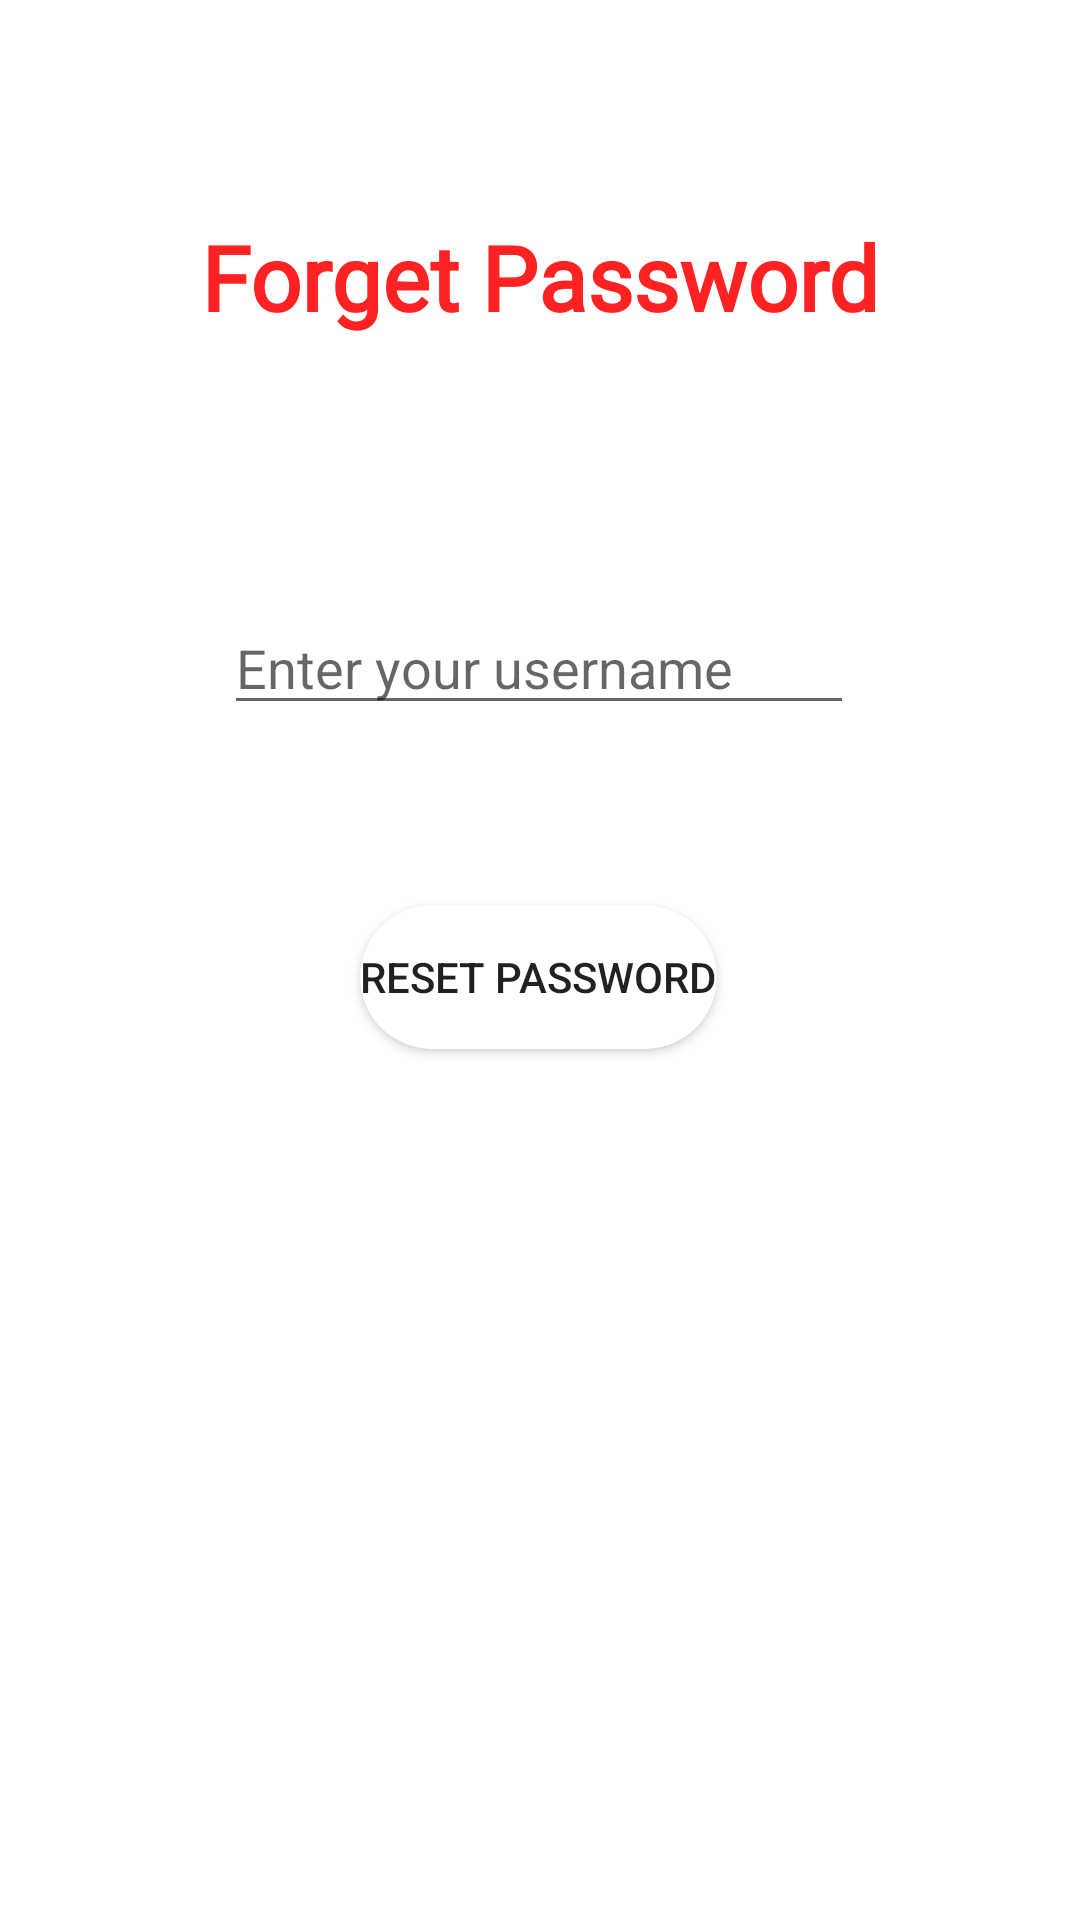

Layout XML and referenced resources for this Android screen:
<!-- AndroidManifest.xml: application theme Theme.TestCarAppWithFragment -->
<!-- res/layout/fragment_forget_password_page.xml -->
<?xml version="1.0" encoding="utf-8"?>
<androidx.constraintlayout.widget.ConstraintLayout xmlns:android="http://schemas.android.com/apk/res/android"
    xmlns:app="http://schemas.android.com/apk/res-auto"
    xmlns:tools="http://schemas.android.com/tools"
    android:layout_width="match_parent"
    android:layout_height="match_parent">

    <TextView
        android:id="@+id/ForgetPasswordTextViewId"
        android:layout_width="wrap_content"
        android:layout_height="wrap_content"
        android:layout_marginTop="72dp"
        android:fontFamily="@font/abeezee"
        android:text="Forget Password"
        android:textColor="#ff22"
        android:textSize="30sp"
        android:textStyle="bold"
        app:layout_constraintEnd_toEndOf="parent"
        app:layout_constraintStart_toStartOf="parent"
        app:layout_constraintTop_toTopOf="parent" />

    <EditText
        android:id="@+id/UserNameEditTextId"
        android:layout_width="wrap_content"
        android:layout_height="wrap_content"
        android:layout_marginTop="88dp"
        android:ems="10"
        android:hint="Enter your username "
        android:inputType="textEmailAddress"
        app:layout_constraintEnd_toEndOf="parent"
        app:layout_constraintHorizontal_bias="0.497"
        app:layout_constraintStart_toStartOf="parent"
        app:layout_constraintTop_toBottomOf="@+id/ForgetPasswordTextViewId" />

    <Button
        android:id="@+id/ResetPasswordButtonId"
        android:layout_width="wrap_content"
        android:layout_height="wrap_content"
        android:layout_marginTop="60dp"
        android:text="Reset Password"
        android:background="@drawable/buttonshape"
        app:layout_constraintEnd_toEndOf="parent"
        app:layout_constraintHorizontal_bias="0.498"
        app:layout_constraintStart_toStartOf="parent"
        app:layout_constraintTop_toBottomOf="@+id/UserNameEditTextId" />

</androidx.constraintlayout.widget.ConstraintLayout>
<!-- resources referenced by this layout -->
<resources>
  <!-- drawable buttonshape (drawable) -->
  <?xml version="1.0" encoding="utf-8"?>
  <shape xmlns:android="http://schemas.android.com/apk/res/android"
      android:shape="rectangle">
  
      <solid android:color="@color/white" />
      <corners android:radius="30dp" />
  
  
  </shape>
  <style name="Theme.TestCarAppWithFragment" parent="Theme.MaterialComponents.DayNight.NoActionBar">
          
          <item name="colorPrimary">@color/purple_500</item>
          <item name="colorPrimaryVariant">@color/purple_700</item>
          <item name="colorOnPrimary">@color/white</item>
          
          <item name="colorSecondary">@color/teal_200</item>
          <item name="colorSecondaryVariant">@color/teal_700</item>
          <item name="colorOnSecondary">@color/black</item>
          
          <item name="android:statusBarColor" tools:targetApi="l">?attr/colorPrimaryVariant</item>
          
      </style>
  <color name="white">#FFFFFFFF</color>
  <color name="purple_500">#FF6200EE</color>
  <color name="purple_700">#FF3700B3</color>
  <color name="teal_200">#FF03DAC5</color>
  <color name="teal_700">#FF018786</color>
  <color name="black">#FF000000</color>
</resources>
